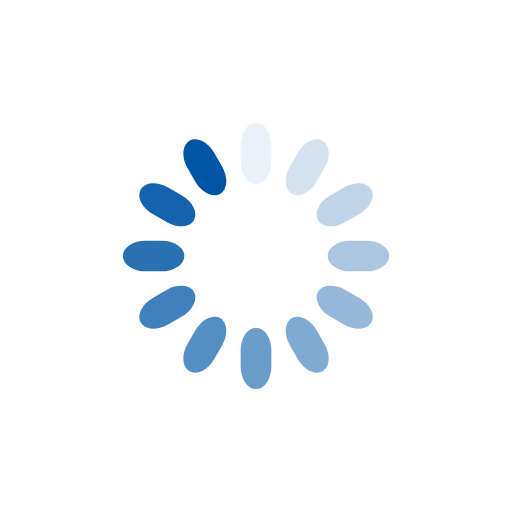
t = 0.00 s
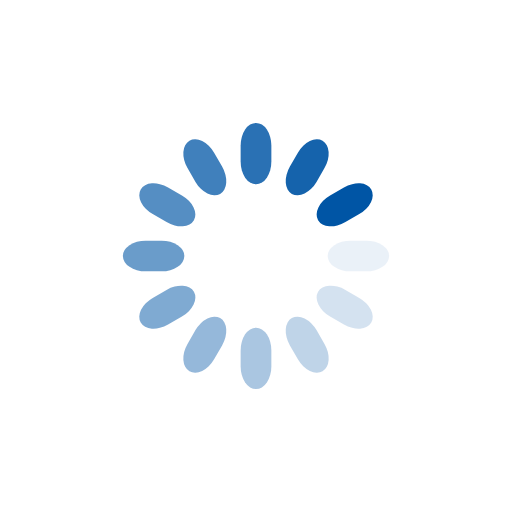
t = 0.25 s
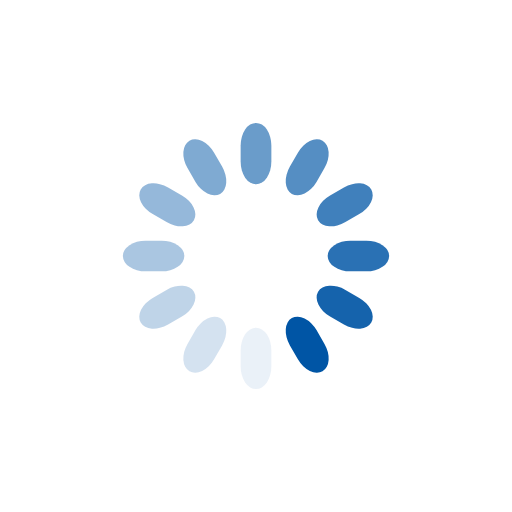
t = 0.50 s
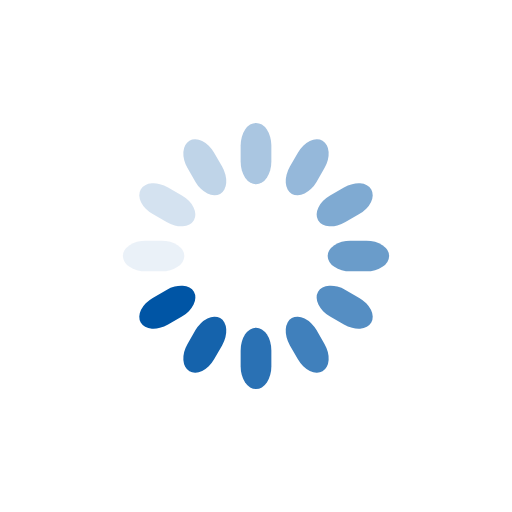
t = 0.75 s

The animated SVG that drew these frames (rendered in a browser with its animation timeline set to each time). Animation: 12 SMIL elements (animate=12); one cycle of 1.00 s, repeats indefinitely.

<?xml version="1.0" encoding="utf-8"?>
<svg xmlns="http://www.w3.org/2000/svg" xmlns:xlink="http://www.w3.org/1999/xlink" style="margin: auto; background: none; display: block; shape-rendering: auto;" width="200px" height="200px" viewBox="0 0 100 100" preserveAspectRatio="xMidYMid">
<g transform="rotate(0 50 50)">
  <rect x="47" y="24" rx="3" ry="4.44" width="6" height="12" fill="#0055a5">
    <animate attributeName="opacity" values="1;0" keyTimes="0;1" dur="1s" begin="-0.9166666666666666s" repeatCount="indefinite"></animate>
  </rect>
</g><g transform="rotate(30 50 50)">
  <rect x="47" y="24" rx="3" ry="4.44" width="6" height="12" fill="#0055a5">
    <animate attributeName="opacity" values="1;0" keyTimes="0;1" dur="1s" begin="-0.8333333333333334s" repeatCount="indefinite"></animate>
  </rect>
</g><g transform="rotate(60 50 50)">
  <rect x="47" y="24" rx="3" ry="4.44" width="6" height="12" fill="#0055a5">
    <animate attributeName="opacity" values="1;0" keyTimes="0;1" dur="1s" begin="-0.75s" repeatCount="indefinite"></animate>
  </rect>
</g><g transform="rotate(90 50 50)">
  <rect x="47" y="24" rx="3" ry="4.44" width="6" height="12" fill="#0055a5">
    <animate attributeName="opacity" values="1;0" keyTimes="0;1" dur="1s" begin="-0.6666666666666666s" repeatCount="indefinite"></animate>
  </rect>
</g><g transform="rotate(120 50 50)">
  <rect x="47" y="24" rx="3" ry="4.44" width="6" height="12" fill="#0055a5">
    <animate attributeName="opacity" values="1;0" keyTimes="0;1" dur="1s" begin="-0.5833333333333334s" repeatCount="indefinite"></animate>
  </rect>
</g><g transform="rotate(150 50 50)">
  <rect x="47" y="24" rx="3" ry="4.44" width="6" height="12" fill="#0055a5">
    <animate attributeName="opacity" values="1;0" keyTimes="0;1" dur="1s" begin="-0.5s" repeatCount="indefinite"></animate>
  </rect>
</g><g transform="rotate(180 50 50)">
  <rect x="47" y="24" rx="3" ry="4.44" width="6" height="12" fill="#0055a5">
    <animate attributeName="opacity" values="1;0" keyTimes="0;1" dur="1s" begin="-0.4166666666666667s" repeatCount="indefinite"></animate>
  </rect>
</g><g transform="rotate(210 50 50)">
  <rect x="47" y="24" rx="3" ry="4.44" width="6" height="12" fill="#0055a5">
    <animate attributeName="opacity" values="1;0" keyTimes="0;1" dur="1s" begin="-0.3333333333333333s" repeatCount="indefinite"></animate>
  </rect>
</g><g transform="rotate(240 50 50)">
  <rect x="47" y="24" rx="3" ry="4.44" width="6" height="12" fill="#0055a5">
    <animate attributeName="opacity" values="1;0" keyTimes="0;1" dur="1s" begin="-0.25s" repeatCount="indefinite"></animate>
  </rect>
</g><g transform="rotate(270 50 50)">
  <rect x="47" y="24" rx="3" ry="4.44" width="6" height="12" fill="#0055a5">
    <animate attributeName="opacity" values="1;0" keyTimes="0;1" dur="1s" begin="-0.16666666666666666s" repeatCount="indefinite"></animate>
  </rect>
</g><g transform="rotate(300 50 50)">
  <rect x="47" y="24" rx="3" ry="4.44" width="6" height="12" fill="#0055a5">
    <animate attributeName="opacity" values="1;0" keyTimes="0;1" dur="1s" begin="-0.08333333333333333s" repeatCount="indefinite"></animate>
  </rect>
</g><g transform="rotate(330 50 50)">
  <rect x="47" y="24" rx="3" ry="4.44" width="6" height="12" fill="#0055a5">
    <animate attributeName="opacity" values="1;0" keyTimes="0;1" dur="1s" begin="0s" repeatCount="indefinite"></animate>
  </rect>
</g>
<!-- [ldio] generated by https://loading.io/ --></svg>